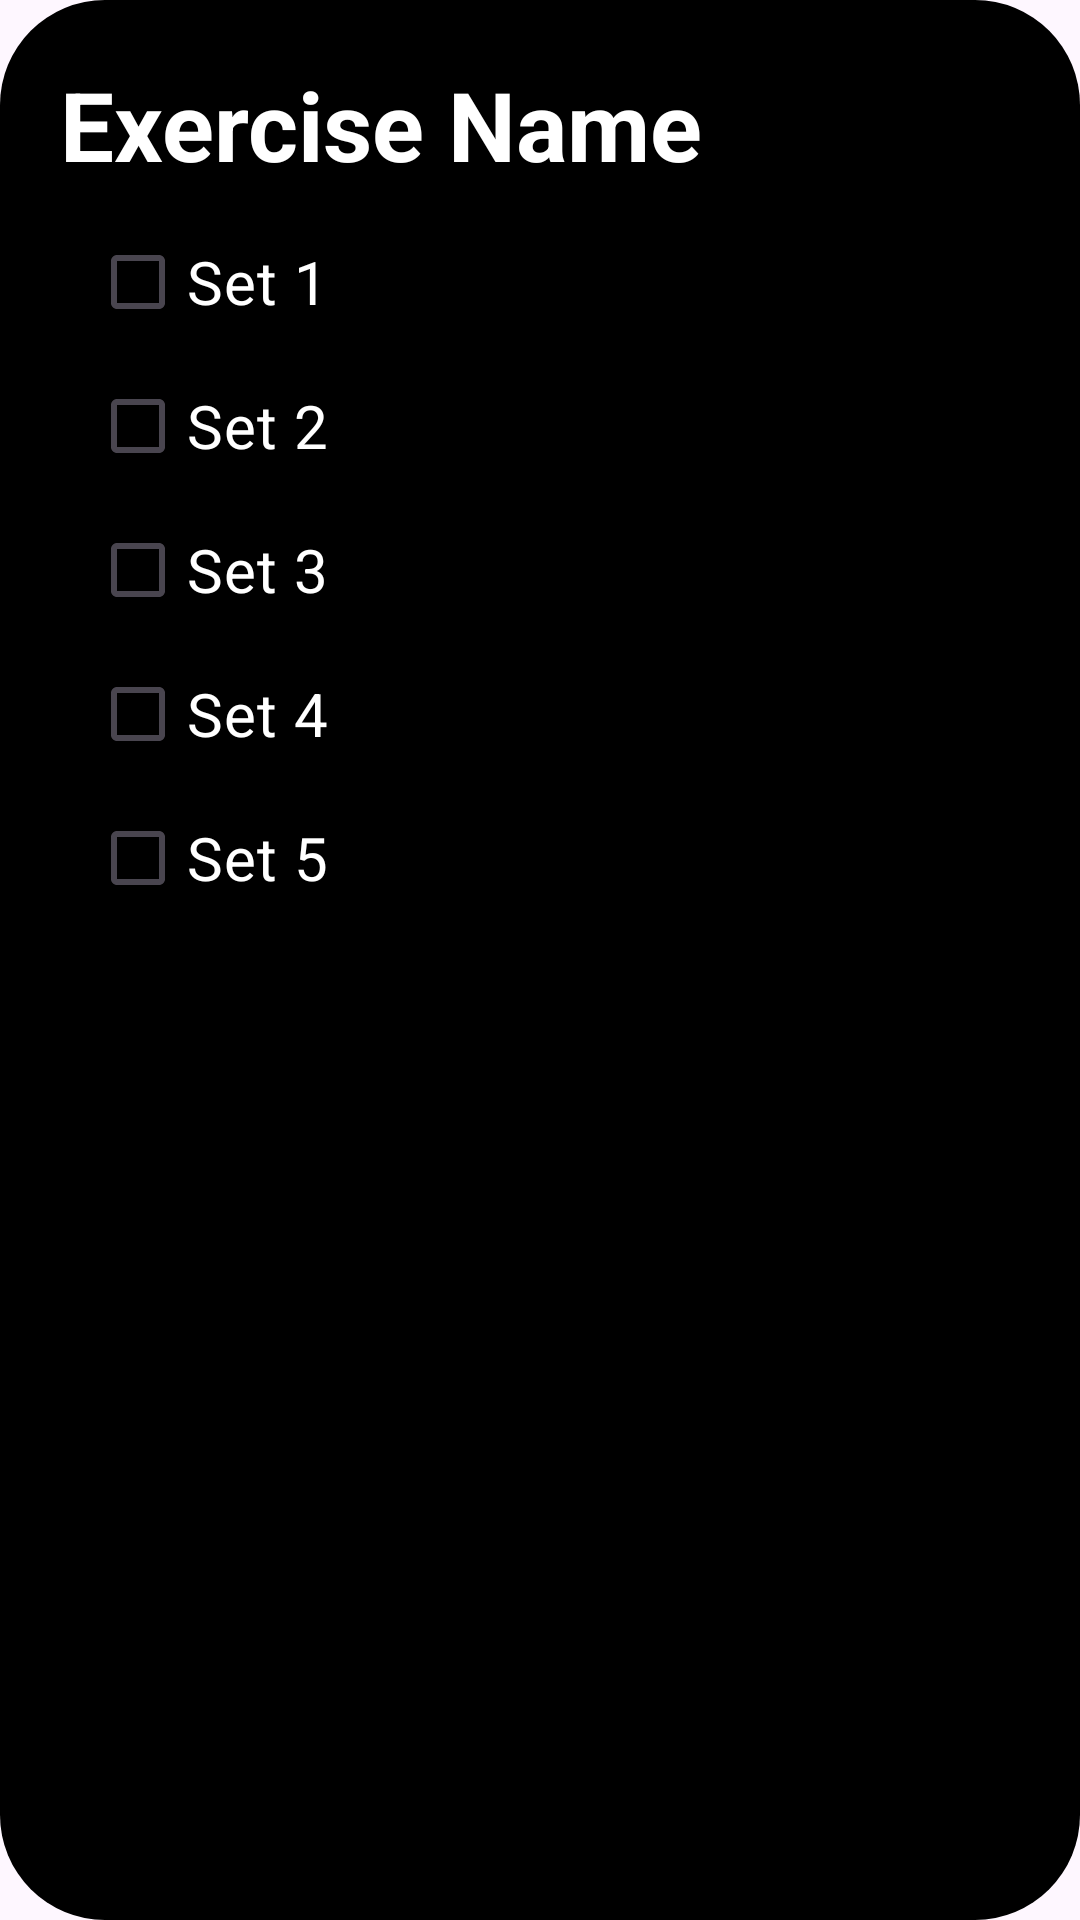

Produce the Android XML layout that renders to this screen, including the resource entries it uses.
<!-- AndroidManifest.xml: application theme Theme.WorkoutApplication -->
<!-- res/layout/workout_item.xml -->
<?xml version="1.0" encoding="utf-8"?>
<LinearLayout xmlns:android="http://schemas.android.com/apk/res/android"
    android:layout_width="match_parent"
    android:layout_height="wrap_content"
    android:orientation="vertical"
    android:background="@drawable/blur_background"
    android:layout_marginTop="10dp"
    android:layout_marginBottom="10dp"
    android:layout_marginLeft="10dp"
    android:layout_marginRight="10dp"
    >

    <TextView
        android:id="@+id/exerciseName"
        android:layout_width="300dp"
        android:layout_height="50dp"
        android:layout_marginStart="20dp"
        android:layout_marginTop="20dp"
        android:text="Exercise Name"
        android:textSize="32sp"
        android:textStyle="bold"
        android:textColor="@color/white"/>

    <CheckBox
        android:id="@+id/checkBox1"
        android:layout_width="wrap_content"
        android:layout_height="wrap_content"
        android:layout_marginStart="30dp"
        android:textSize="20dp"
        android:text="Set 1"
        android:textColor="@color/white"/>

    <CheckBox
        android:id="@+id/checkBox2"
        android:layout_width="wrap_content"
        android:layout_height="wrap_content"
        android:layout_marginStart="30dp"
        android:textSize="20dp"
        android:text="Set 2"
        android:textColor="@color/white"/>

    <CheckBox
        android:id="@+id/checkBox3"
        android:layout_width="wrap_content"
        android:layout_height="wrap_content"
        android:layout_marginStart="30dp"
        android:textSize="20dp"
        android:text="Set 3"
        android:textColor="@color/white"/>

    <CheckBox
        android:id="@+id/checkBox4"
        android:layout_width="wrap_content"
        android:layout_height="wrap_content"
        android:layout_marginStart="30dp"
        android:textSize="20dp"
        android:text="Set 4"
        android:textColor="@color/white"/>

    <CheckBox
        android:id="@+id/checkBox5"
        android:layout_width="wrap_content"
        android:layout_height="wrap_content"
        android:layout_marginStart="30dp"
        android:textSize="20dp"
        android:text="Set 5"
        android:layout_marginBottom="15dp"
        android:textColor="@color/white"/>

</LinearLayout>
<!-- resources referenced by this layout -->
<resources>
  <color name="white">#FFFFFFFF</color>
  <!-- drawable blur_background (drawable) -->
  <?xml version="1.0" encoding="utf-8"?>
  <shape xmlns:android="http://schemas.android.com/apk/res/android">
      <solid android:color="@color/black"/> 
      <corners android:radius="35dp"/> 
  </shape>
  <style name="Theme.WorkoutApplication" parent="Base.Theme.WorkoutApplication" />
  <color name="black">#FF000000</color>
  <style name="Base.Theme.WorkoutApplication" parent="Theme.Material3.DayNight.NoActionBar">
          
          <item name="android:statusBarColor">@android:color/transparent</item>
          <item name="android:windowLightStatusBar">true</item> 
          <item name="android:windowDrawsSystemBarBackgrounds">true</item> 
      </style>
</resources>
